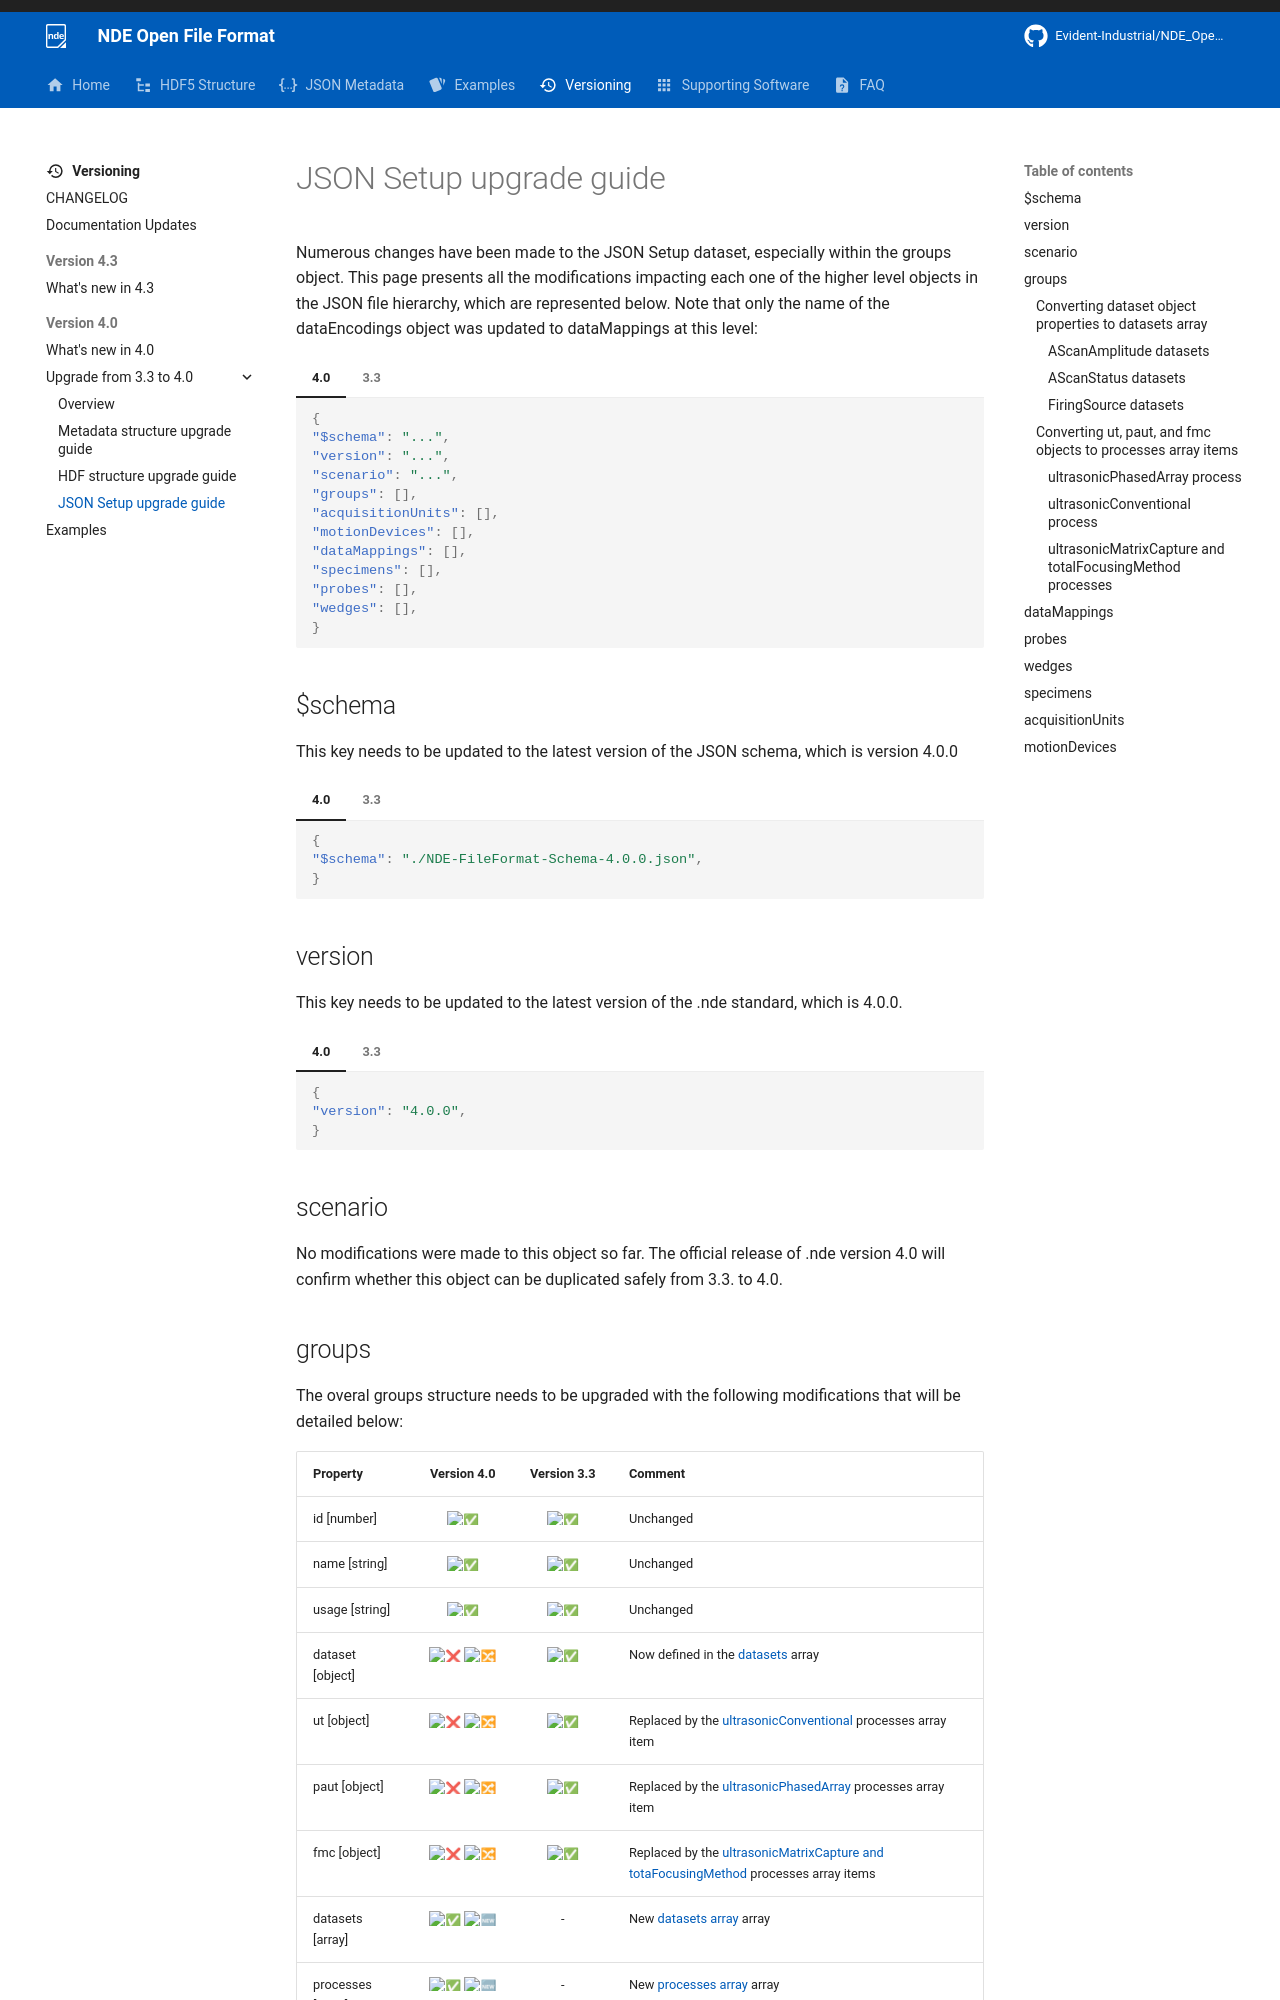

repository: Evident-Industrial/NDE_Open_File_Format · page: 4.3/versioning/version-4.0/transitioning-3.3-4.0/upgrade-json-setup/index.html · generator: mkdocs

Numerous changes have been made to the JSON Setup dataset, especially within the groups object. This page presents all the modifications impacting each one of the higher level objects in the JSON file hierarchy, which are represented below. Note that only the name of the dataEncodings object was updated to dataMappings at this level:


=== "4.0"

    ``` json
    {
    "$schema": "...",
    "version": "...",
    "scenario": "...",
    "groups": [],
    "acquisitionUnits": [],
    "motionDevices": [],
    "dataMappings": [],
    "specimens": [],
    "probes": [],
    "wedges": [],
    }
    ```

=== "3.3"

    ``` json
    {
    "$schema": "...",
    "version": "...",
    "scenario": "...",
    "groups": [],
    "acquisitionUnits": [],
    "motionDevices": [],
    "dataEncodings": [],
    "specimens": [],
    "probes": [],
    "wedges": [],
    }
    ```

## $schema

This key needs to be updated to the latest version of the JSON schema, which is version 4.0.0

=== "4.0"

    ``` json
    {
    "$schema": "./NDE-FileFormat-Schema-4.0.0.json",
    }
    ```

=== "3.3"

    ``` json
    {
    "$schema": "./NDE-FileFormat-Schema-3.3.0.json",
    }
    ```

## version

This key needs to be updated to the latest version of the .nde standard, which is 4.0.0.

=== "4.0"

    ``` json
    {
    "version": "4.0.0",
    }
    ```

=== "3.3"

    ``` json
    {
    "version": "3.3.0",
    }
    ```

## scenario

No modifications were made to this object so far. The official release of .nde version 4.0 will confirm whether this object can be duplicated safely from 3.3. to 4.0. 

## groups

The overal groups structure needs to be upgraded with the following modifications that will be detailed below:

| Property          |           Version 4.0           |    Version 3.3     | Comment                                                                                         |
| ----------------- | :-----------------------------: | :----------------: | ----------------------------------------------------------------------------------------------- |
| id [number]       |       :white_check_mark:        | :white_check_mark: | Unchanged                                                                                       |
| name [string]     |       :white_check_mark:        | :white_check_mark: | Unchanged                                                                                       |
| usage [string]    |       :white_check_mark:        | :white_check_mark: | Unchanged                                                                                       |
| dataset [object]  | :x: :twisted_rightwards_arrows: | :white_check_mark: | Now defined in the [datasets](#converting-dataset-object-properties-to-datasets-array) array    |
| ut [object]       | :x: :twisted_rightwards_arrows: | :white_check_mark: | Replaced by the [ultrasonicConventional](#ultrasonicconventional-process)  processes array item |
| paut [object]     | :x: :twisted_rightwards_arrows: | :white_check_mark: | Replaced by the [ultrasonicPhasedArray](#ultrasonicphasedarray-process)  processes array item   |
| fmc [object]      | :x: :twisted_rightwards_arrows: | :white_check_mark: | Replaced by the [ultrasonicMatrixCapture and totaFocusingMethod](#ultrasonicmatrixcapture-and-totalfocusingmethod-processes)  processes array items   |
| datasets [array]  |    :white_check_mark: :new:     |         -          | New [datasets array](#converting-dataset-object-properties-to-datasets-array) array             |
| processes [array] |    :white_check_mark: :new:     |         -          | New [processes array](#converting-ut-paut-and-fmc-objects-to-processes-array-items) array           |

:white_check_mark: = property conserved | :white_check_mark: :new: = new property | :x: :twisted_rightwards_arrows: = property removed and replaced
